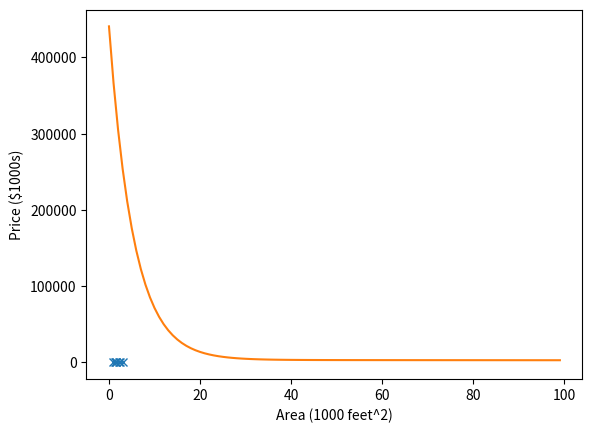

Write the Python code that produced this figure.
import numpy as np
import matplotlib.pyplot as plt

a = 0.001
iter = 100
size = np.array([2.1, 1.6, 2.4, 1.4, 1.5, 0.8, 3])  # kinda work
num_of_bedrooms = np.array([3, 3, 3, 2, 3, 2, 4])
y = np.array([400, 330, 369, 232, 315, 178, 540])
n = 3
input_x = np.vstack((np.ones(shape=len(size), dtype=int), size, num_of_bedrooms)).T
m = len(input_x)
params = np.zeros(shape=n, dtype=object)

"""
a - learning rate
iter - iterations
x - inputs
y - target values
n - # of features
input_x - matrix containing all training examples
m - # of rows in input_X
params - parameters(θ1, θ2,..., θn)
"""


def train():
    global params
    for i in range(m):
        for j in range(n):
            hpths = hypothesis(input_x[i])
            params[j] -= a * (hpths - y[i]) * input_x[i][j]


def hypothesis(x):
    return np.matmul(x, params)


def cost_func():
    return 1/2 * np.matmul(hypothesis(input_x) - y, hypothesis(input_x) - y)


def visualize_training_examples():
    plt.plot(input_x[:, 1], y, 'x')
    plt.xlabel('Area (1000 feet^2)')
    plt.ylabel('Price ($1000s)')
    plt.show()


def visualize_cost(cost):
    plt.plot(cost)
    plt.show()


if __name__ == '__main__':
    visualize_training_examples()
    cost_hist = []

    for i in range(iter):
        cost_hist.append(cost_func())
        train()

    print(params)
    visualize_cost(cost_hist)
